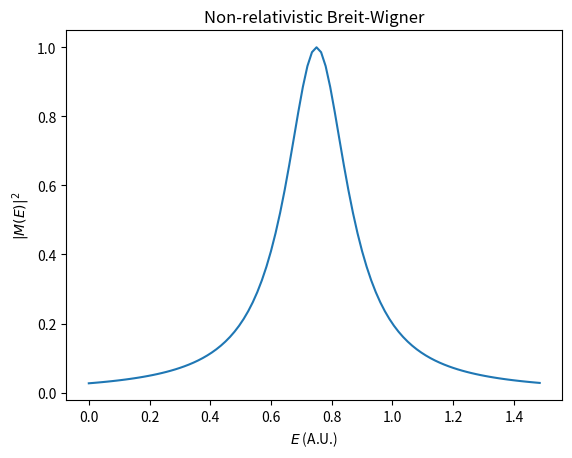

This figure's Python source:
import matplotlib.pyplot as plt
import numpy as np

Gamma = 0.25
E0 = 0.75

x1 = 0
x2 = 1.5
n_steps = 100
step_size = (x2 - x1) / n_steps
x = np.arange(x1, x2, step_size)

gamma2_4 = Gamma ** 2 / 4
y = gamma2_4 / ((x - E0) ** 2 + gamma2_4)

plt.plot(x, abs(y.real))
plt.title("Non-relativistic Breit-Wigner")
plt.xlabel("$E$ (A.U.)")
plt.ylabel("$|M(E)|^2$");